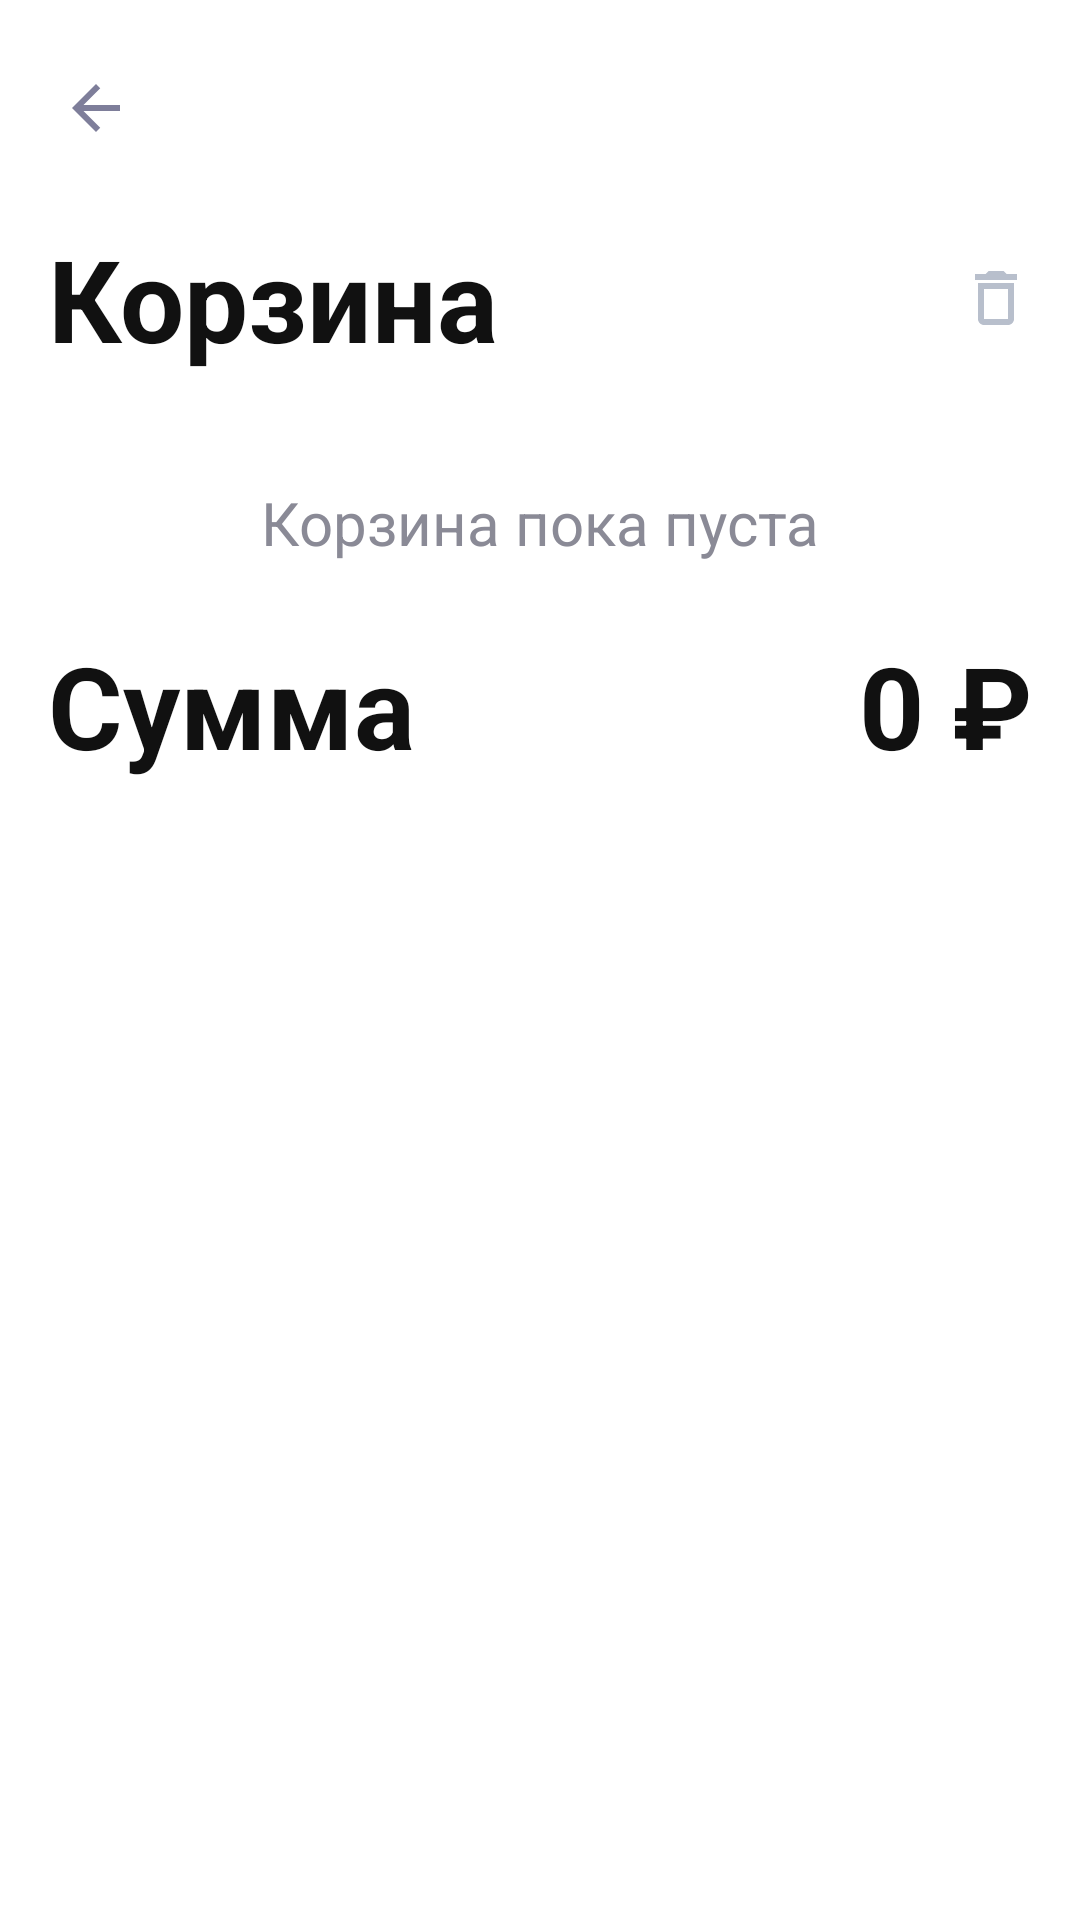

Write the Android layout XML for this screen, with the resource values it uses.
<!-- AndroidManifest.xml: application theme Theme.SP01 -->
<!-- res/layout/activity_cart.xml -->
<?xml version="1.0" encoding="utf-8"?>
<androidx.constraintlayout.widget.ConstraintLayout xmlns:android="http://schemas.android.com/apk/res/android"
    xmlns:app="http://schemas.android.com/apk/res-auto"
    android:layout_width="match_parent"
    android:layout_height="match_parent"
    android:background="@color/white"
    android:paddingStart="16dp"
    android:paddingTop="12dp"
    android:paddingEnd="16dp"
    android:paddingBottom="20dp">

    <LinearLayout
        android:id="@+id/cartTopBar"
        android:layout_width="match_parent"
        android:layout_height="48dp"
        android:gravity="center_vertical"
        android:orientation="horizontal"
        app:layout_constraintEnd_toEndOf="parent"
        app:layout_constraintStart_toStartOf="parent"
        app:layout_constraintTop_toTopOf="parent">

        <ImageButton
            android:id="@+id/btnBack"
            android:layout_width="32dp"
            android:layout_height="32dp"
            android:background="@drawable/ip_registartion_field"
            android:padding="6dp"
            android:src="@drawable/ic_arrow_back_24" />
    </LinearLayout>

    <TextView
        android:id="@+id/tvCartTitle"
        android:layout_width="0dp"
        android:layout_height="wrap_content"
        android:layout_marginTop="14dp"
        android:text="Корзина"
        android:textColor="@color/catalog_text_primary"
        android:textSize="38sp"
        android:textStyle="bold"
        app:layout_constraintEnd_toStartOf="@+id/ivTrash"
        app:layout_constraintStart_toStartOf="parent"
        app:layout_constraintTop_toBottomOf="@id/cartTopBar" />

    <ImageView
        android:id="@+id/ivTrash"
        android:layout_width="24dp"
        android:layout_height="24dp"
        android:src="@drawable/ic_trash_24"
        app:layout_constraintBottom_toBottomOf="@id/tvCartTitle"
        app:layout_constraintEnd_toEndOf="parent"
        app:layout_constraintTop_toTopOf="@id/tvCartTitle" />

    <androidx.core.widget.NestedScrollView
        android:id="@+id/cartScroll"
        android:layout_width="0dp"
        android:layout_height="0dp"
        android:layout_marginTop="12dp"
        android:layout_marginBottom="16dp"
        app:layout_constraintBottom_toTopOf="@+id/btnCheckout"
        app:layout_constraintEnd_toEndOf="parent"
        app:layout_constraintStart_toStartOf="parent"
        app:layout_constraintTop_toBottomOf="@id/tvCartTitle">

        <LinearLayout
            android:layout_width="match_parent"
            android:layout_height="wrap_content"
            android:orientation="vertical">

            <TextView
                android:id="@+id/tvEmptyCart"
                android:layout_width="match_parent"
                android:layout_height="wrap_content"
                android:layout_marginTop="24dp"
                android:gravity="center"
                android:text="Корзина пока пуста"
                android:textColor="@color/catalog_text_secondary"
                android:textSize="20sp" />

            <LinearLayout
                android:id="@+id/cartItemsContainer"
                android:layout_width="match_parent"
                android:layout_height="wrap_content"
                android:orientation="vertical" />

            <LinearLayout
                android:id="@+id/rowTotal"
                android:layout_width="match_parent"
                android:layout_height="wrap_content"
                android:layout_marginTop="22dp"
                android:layout_marginBottom="24dp"
                android:gravity="center_vertical"
                android:orientation="horizontal">

                <TextView
                    android:layout_width="0dp"
                    android:layout_height="wrap_content"
                    android:layout_weight="1"
                    android:text="Сумма"
                    android:textColor="@color/catalog_text_primary"
                    android:textSize="38sp"
                    android:textStyle="bold" />

                <TextView
                    android:id="@+id/tvTotalAmount"
                    android:layout_width="wrap_content"
                    android:layout_height="wrap_content"
                    android:text="0 ₽"
                    android:textColor="@color/catalog_text_primary"
                    android:textSize="38sp"
                    android:textStyle="bold" />
            </LinearLayout>
        </LinearLayout>
    </androidx.core.widget.NestedScrollView>

    <Button
        android:id="@+id/btnCheckout"
        android:layout_width="0dp"
        android:layout_height="54dp"
        android:background="@drawable/bg_button_continue"
        android:text="Перейти к оформлению заказа"
        android:textAllCaps="false"
        android:textColor="@color/white"
        android:textSize="20sp"
        app:backgroundTint="@null"
        app:layout_constraintBottom_toBottomOf="parent"
        app:layout_constraintEnd_toEndOf="parent"
        app:layout_constraintStart_toStartOf="parent" />

</androidx.constraintlayout.widget.ConstraintLayout>
<!-- resources referenced by this layout -->
<resources>
  <color name="catalog_text_primary">#111111</color>
  <color name="catalog_text_secondary">#8A8A96</color>
  <color name="white">#FFFFFFFF</color>
  <!-- drawable ic_arrow_back_24 (drawable) -->
  <?xml version="1.0" encoding="utf-8"?>
  <vector xmlns:android="http://schemas.android.com/apk/res/android"
      android:width="24dp"
      android:height="24dp"
      android:viewportWidth="24"
      android:viewportHeight="24">
      <path
          android:fillColor="#7E7E9A"
          android:pathData="M20,11H7.83l5.59,-5.59L12,4l-8,8 8,8 1.41,-1.41L7.83,13H20z" />
  </vector>
  <!-- drawable ic_trash_24 (drawable) -->
  <?xml version="1.0" encoding="utf-8"?>
  <vector xmlns:android="http://schemas.android.com/apk/res/android"
      android:width="24dp"
      android:height="24dp"
      android:viewportWidth="24"
      android:viewportHeight="24">
      <path
          android:fillColor="#B8BFCC"
          android:pathData="M16,9v10H8V9h8m-1.5,-6h-5l-1,1H5v2h14V4h-3.5l-1,-1zM18,7H6v12c0,1.1 0.9,2 2,2h8c1.1,0 2,-0.9 2,-2V7z" />
  </vector>
  <style name="Theme.SP01" parent="Base.Theme.SP01" />
  <style name="Base.Theme.SP01" parent="Theme.Material3.DayNight.NoActionBar">
          
          
      </style>
</resources>
